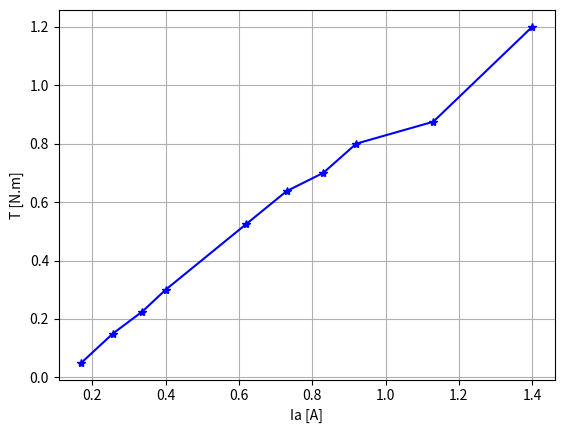
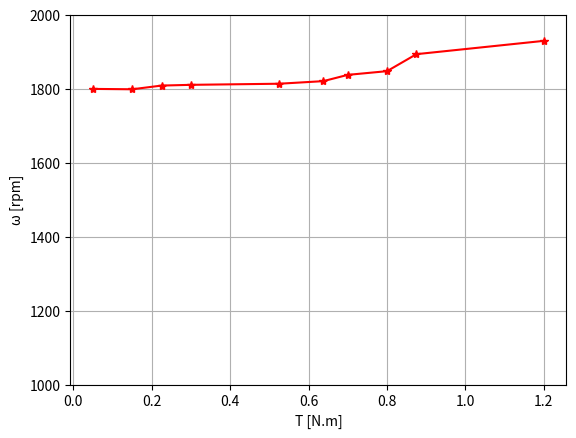

These charts were generated, in order, by the following Python code:
# -*- coding: utf-8 -*-
"""
Created on Mon Dec 28 08:17:56 2020

@author: User
"""

import sys
import matplotlib.pyplot as plt 

sys.getdefaultencoding()

omega = '\u03C9 [rpm]'

#Torque
T = [0.05, 0.15, 0.225, 0.3, 0.525, 0.6375, 0.7, 0.8, 0.875, 1.2]

#corrente de armadura - Ia
Ia = [0.170, 0.256, 0.336, 0.4, 0.62, 0.73, 0.83, 0.92, 1.13, 1.4]

#velocidade omega
w = [1800, 1799, 1809, 1811, 1814, 1821, 1838, 1848, 1894, 1930]


plt.figure(1)
plt.xlabel("Ia [A]")
plt.ylabel("T [N.m]")
plt.plot(Ia,T,'*-',color='b')
plt.grid(True)
plt.show()

plt.figure(2)
plt.ylabel(omega)
plt.ylim(1000,2000)
plt.xlabel("T [N.m]")
plt.plot(T,w,'*-',color='r')
plt.grid(True)
plt.show()

